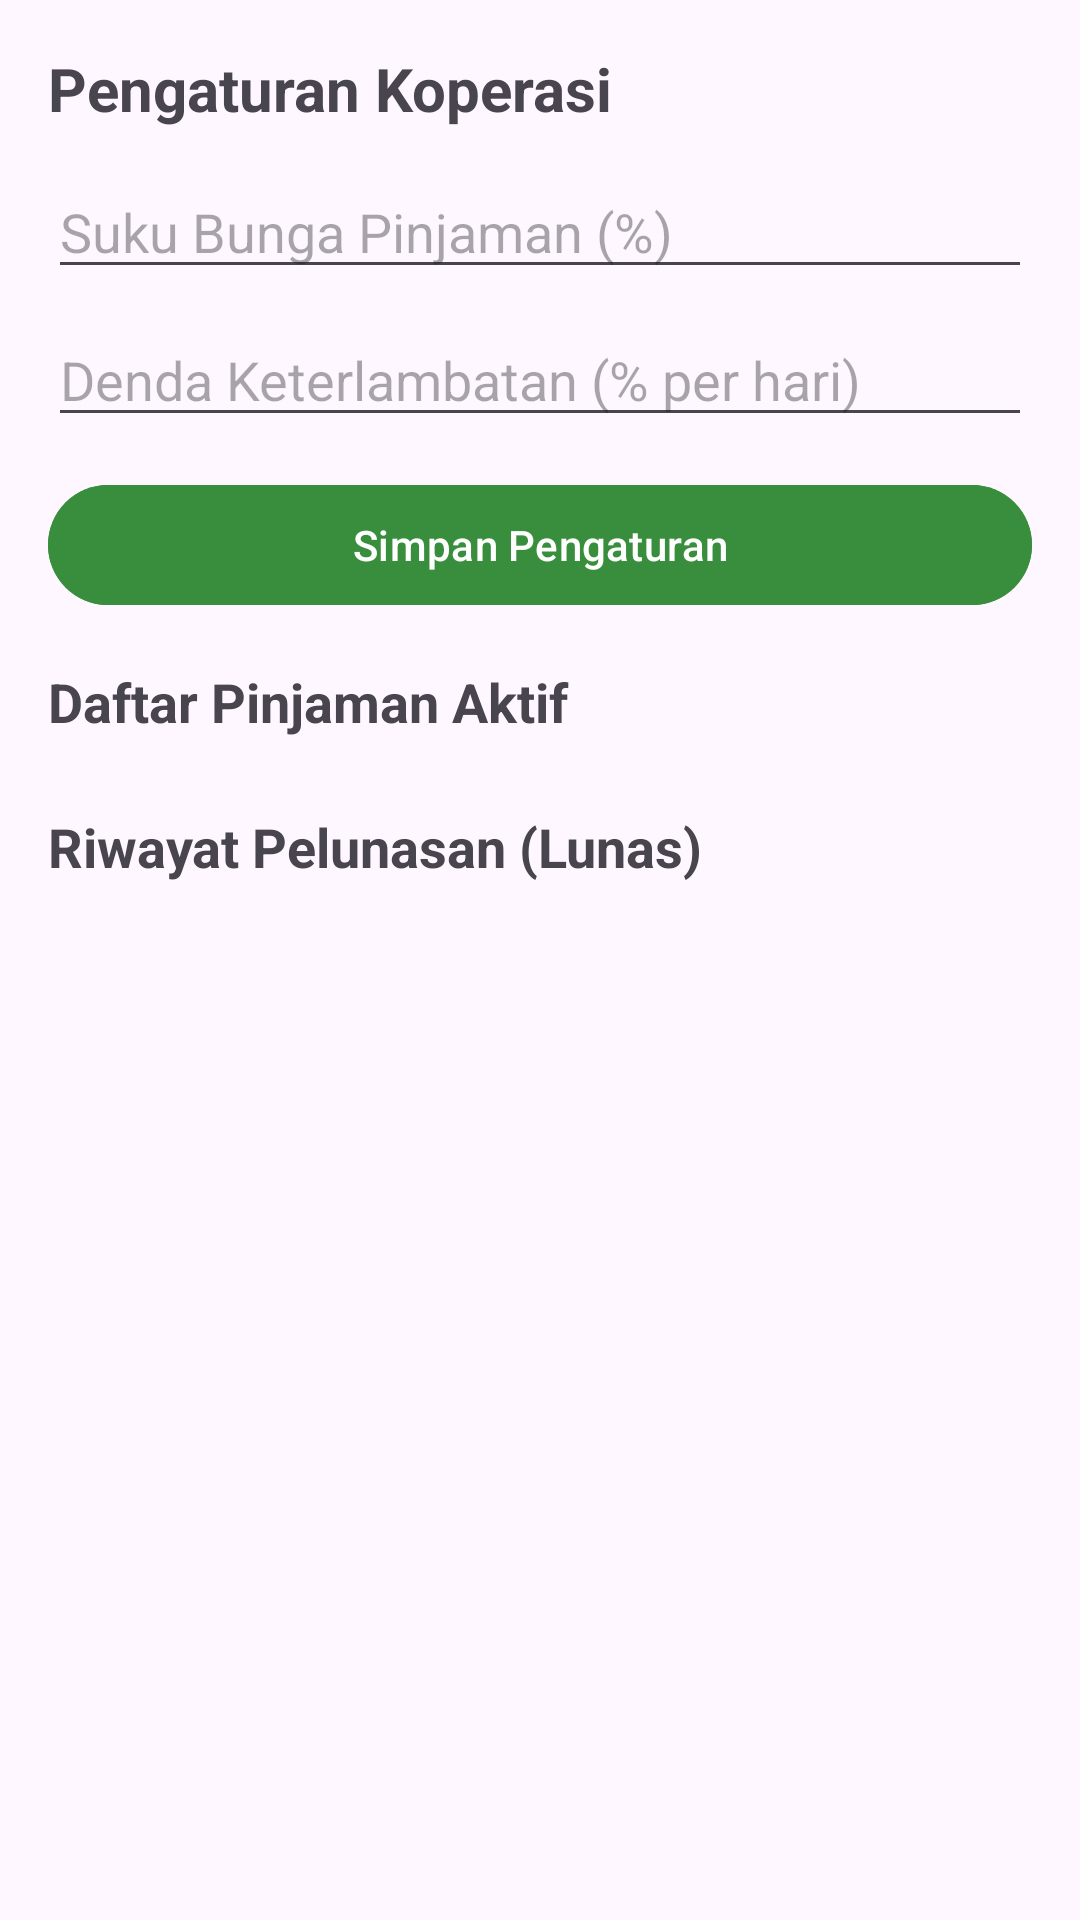

Layout XML and referenced resources for this Android screen:
<!-- AndroidManifest.xml: application theme Theme.Projek_MAP -->
<!-- res/layout/fragment_kelola_pengurus.xml -->
<ScrollView xmlns:android="http://schemas.android.com/apk/res/android"
    android:layout_width="match_parent"
    android:layout_height="match_parent"
    android:padding="16dp">

    <LinearLayout
        android:orientation="vertical"
        android:layout_width="match_parent"
        android:layout_height="wrap_content">

        <TextView
            android:text="Pengaturan Koperasi"
            android:textSize="20sp"
            android:textStyle="bold"
            android:layout_marginBottom="12dp"
            android:layout_height="match_parent"
            android:layout_width="match_parent"/>

        <EditText
            android:id="@+id/inputBunga"
            android:hint="Suku Bunga Pinjaman (%)"
            android:inputType="numberDecimal"
            android:layout_width="match_parent"
            android:layout_height="wrap_content"
            android:layout_marginBottom="8dp"/>

        <EditText
            android:id="@+id/inputDenda"
            android:hint="Denda Keterlambatan (% per hari)"
            android:inputType="numberDecimal"
            android:layout_width="match_parent"
            android:layout_height="wrap_content"
            android:layout_marginBottom="12dp"/>

        <com.google.android.material.button.MaterialButton
            android:id="@+id/btnSimpanBunga"
            android:text="Simpan Pengaturan"
            android:layout_width="match_parent"
            android:layout_height="wrap_content"
            android:backgroundTint="@color/green_700"
            android:textColor="@color/white"
            android:layout_marginBottom="16dp"/>

        <TextView
            android:text="Daftar Pinjaman Aktif"
            android:textSize="18sp"
            android:textStyle="bold"
            android:layout_marginBottom="8dp"
            android:layout_height="match_parent"
            android:layout_width="match_parent"/>

        <androidx.recyclerview.widget.RecyclerView
            android:id="@+id/rvPinjamanAktif"
            android:layout_width="match_parent"
            android:layout_height="wrap_content"
            android:nestedScrollingEnabled="false"/>

        <TextView
            android:text="Riwayat Pelunasan (Lunas)"
            android:textSize="18sp"
            android:textStyle="bold"
            android:layout_marginTop="16dp"
            android:layout_marginBottom="8dp"
            android:layout_height="match_parent"
            android:layout_width="match_parent"/>

        <androidx.recyclerview.widget.RecyclerView
            android:id="@+id/rvPinjamanLunas"
            android:layout_width="match_parent"
            android:layout_height="wrap_content"
            android:nestedScrollingEnabled="false"/>
    </LinearLayout>
</ScrollView>
<!-- resources referenced by this layout -->
<resources>
  <color name="green_700">#388E3C</color>
  <color name="white">#FFFFFF</color>
  <style name="Theme.Projek_MAP" parent="Base.Theme.Projek_MAP" />
  <style name="Base.Theme.Projek_MAP" parent="Theme.Material3.DayNight.NoActionBar">
  
          
          <item name="colorPrimary">@color/app_primary</item>
          <item name="colorOnPrimary">@color/app_on_primary</item>
          <item name="colorSecondary">@color/app_secondary</item>
          <item name="colorSurface">@color/app_surface</item>
          <item name="colorError">@color/app_error</item>
  
          
          <item name="android:statusBarColor">@color/app_background</item>
          <item name="android:navigationBarColor">@color/app_surface</item>
          <item name="android:windowLightStatusBar">true</item>
  
          
          <item name="shapeAppearanceSmallComponent">@style/ShapeAppearance.ProjekMAP.Small</item>
          <item name="shapeAppearanceMediumComponent">@style/ShapeAppearance.ProjekMAP.Medium</item>
          <item name="shapeAppearanceLargeComponent">@style/ShapeAppearance.ProjekMAP.Large</item>
      </style>
  <color name="app_primary">#4CAF50</color>
  <color name="app_on_primary">#FFFFFF</color>
  <color name="app_secondary">#66BB6A</color>
  <color name="app_surface">#FFFFFF</color>
  <color name="app_error">#C62828</color>
  <color name="app_background">#F5FFF8</color>
  <style name="ShapeAppearance.ProjekMAP.Small" parent="ShapeAppearance.Material3.SmallComponent">
          <item name="cornerFamily">rounded</item>
          <item name="cornerSize">10dp</item>
      </style>
  <style name="ShapeAppearance.ProjekMAP.Medium" parent="ShapeAppearance.Material3.MediumComponent">
          <item name="cornerFamily">rounded</item>
          <item name="cornerSize">12dp</item>
      </style>
  <style name="ShapeAppearance.ProjekMAP.Large" parent="ShapeAppearance.Material3.LargeComponent">
          <item name="cornerFamily">rounded</item>
          <item name="cornerSize">16dp</item>
      </style>
</resources>
